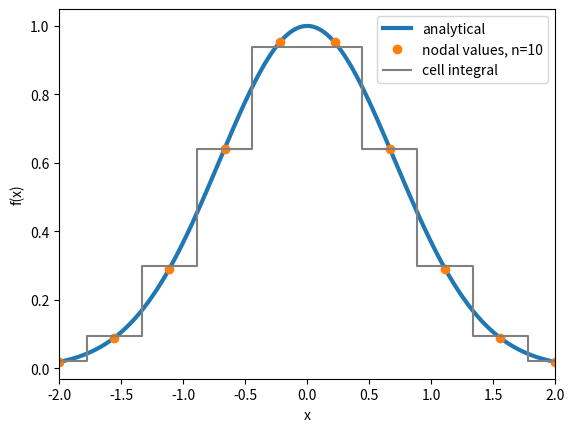

Recreate this plot in Python.
import matplotlib.pyplot as plt
import numpy as np

############################
##### change parameters here

# define number of discretization points
# default: 10
n = 10

# define the evaluation interval, x in [-L, L]
# default: 2
L = 2

##### stop changing, unless on purpose
######################################

# define analytical function
def func(x): return np.exp(-x**2)

# discretize the function by evaluation at selected positions
# define x as the positions of grid points, equally spaced n points between -L and L
x = np.linspace(-L,L,n)

# evaluate function at each point in x
y = func(x)

# compute the cell integrals
n_integration = 10
yp = np.zeros_like(x)
dx = x[1] - x[0]
dxx = dx / n_integration
for i in range(n):
    for ii in range(n_integration):
        xeval = x[i] - dx/2 + dxx/2 + dxx * ii
        yp[i] += func(xeval)
    yp[i] /= n_integration

##### PLOTTING

# define 'analytical' function for plotting only
an_x = np.linspace(-L,L,1000)
an_y = func(an_x)

# plot 'analytical' function
plt.plot(an_x, an_y, label='analytical', linewidth=3)

# plot dircretized function
plt.plot(x, y, 'o', label='nodal values, n={}'.format(n))

# plot steps for cell integrals
# compute dx for step width / shift
dx = x[1] - x[0]
step_x = np.zeros(len(x)+1)
step_x[1:] = x + dx/2.
step_x[0] = x[0] - dx/2.
step_y = np.zeros_like(step_x)
step_y[1:] = yp
step_y[0] = step_y[1]
plt.step(step_x, step_y, color='gray', label="cell integral")

plt.xlabel("x")
plt.ylabel("f(x)")

plt.xlim([-L,L])

plt.legend(loc="best")

# plt.savefig("01_discretization.pdf")
plt.show()
